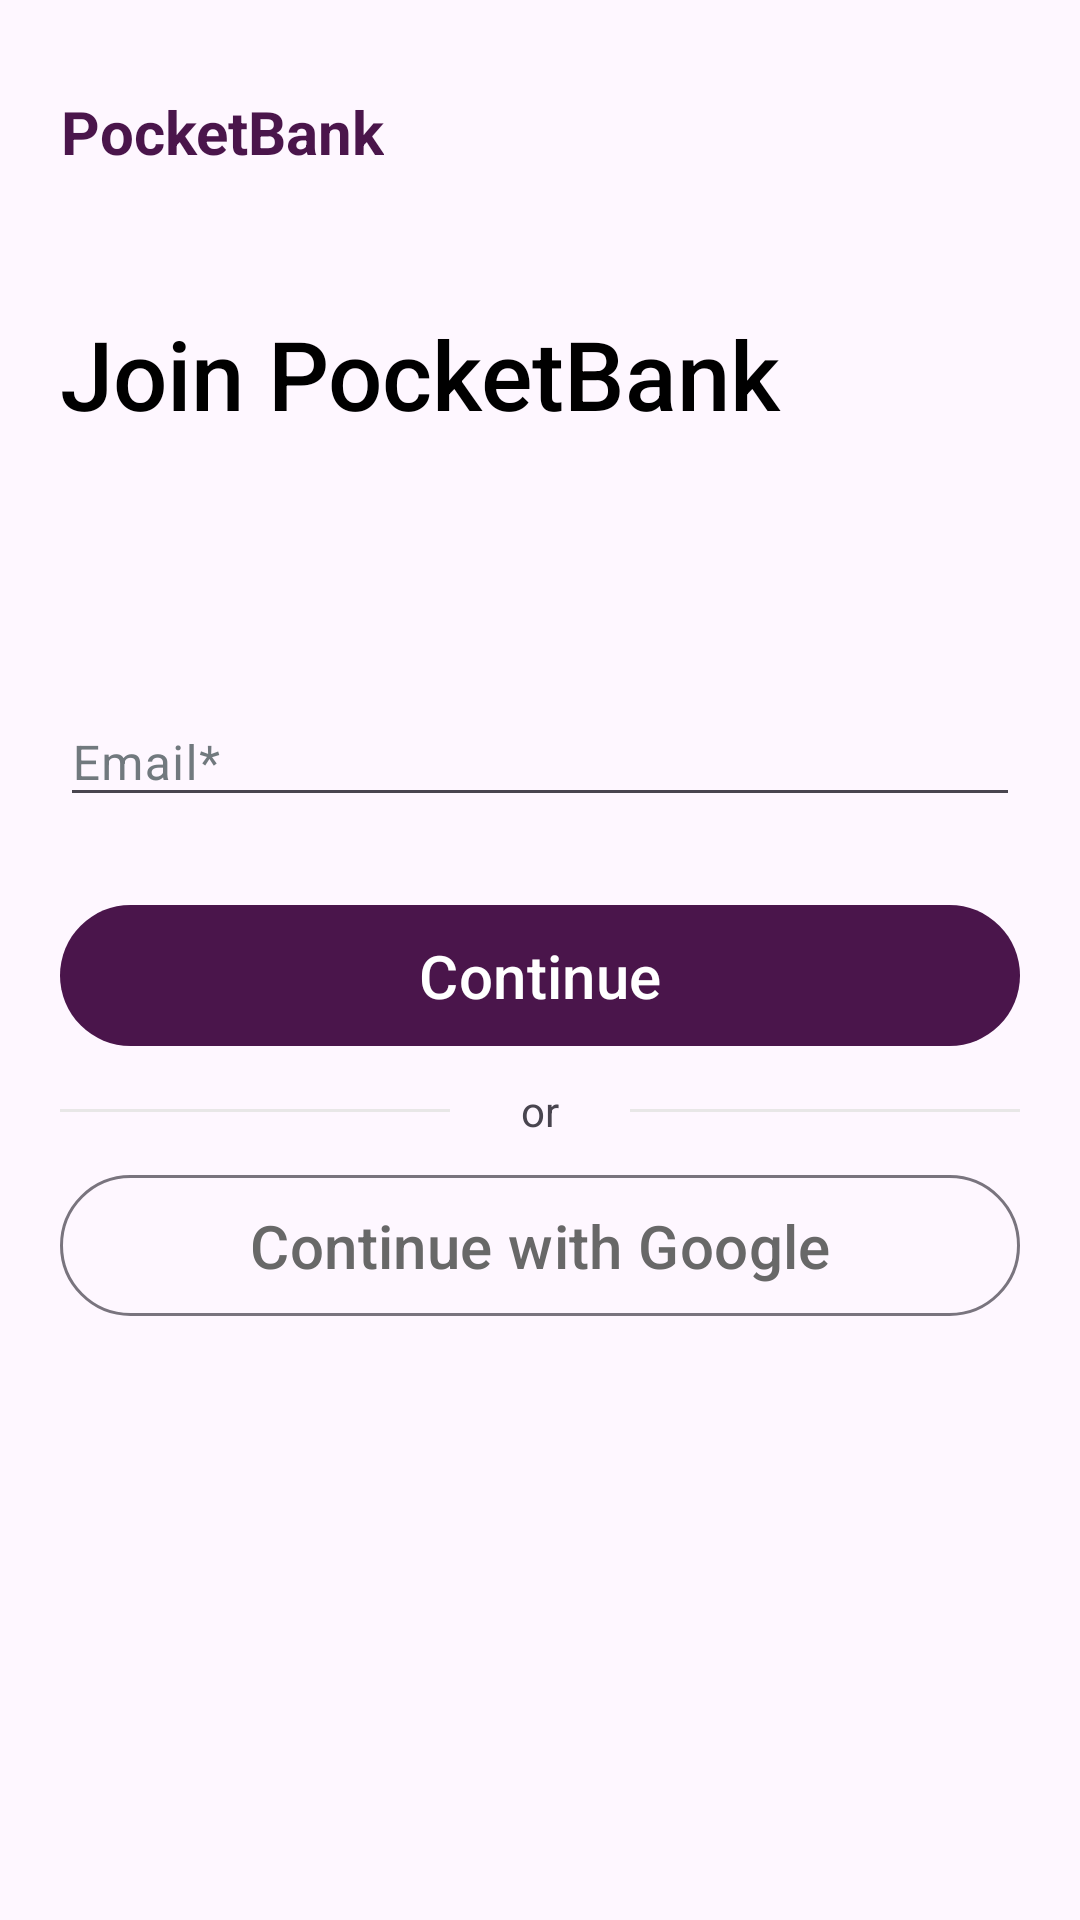

Write the Android layout XML for this screen, with the resource values it uses.
<!-- AndroidManifest.xml: application theme Theme.PocketBank -->
<!-- res/layout/activity_registration.xml -->
<?xml version="1.0" encoding="utf-8"?>
<androidx.core.widget.NestedScrollView
    xmlns:app="http://schemas.android.com/apk/res-auto"
    xmlns:android="http://schemas.android.com/apk/res/android"
    android:layout_width="match_parent"
    android:layout_height="match_parent">

    <androidx.constraintlayout.widget.ConstraintLayout
        android:id="@+id/parent"
        android:layout_width="match_parent"
        android:layout_height="wrap_content">

        <androidx.constraintlayout.widget.Guideline
            android:id="@+id/leftGuidelineRegistrationActivity"
            android:layout_width="wrap_content"
            android:layout_height="wrap_content"
            android:orientation="vertical"
            app:layout_constraintGuide_begin="20dp"
            android:background="@color/white"/>

        <androidx.constraintlayout.widget.Guideline
            android:id="@+id/rightGuidelineRegistrationActivity"
            android:layout_width="wrap_content"
            android:layout_height="wrap_content"
            android:orientation="vertical"
            app:layout_constraintGuide_end="20dp"/>

        <androidx.constraintlayout.widget.Guideline
            android:id="@+id/topGuidelineRegistrationActivity"
            android:layout_width="wrap_content"
            android:layout_height="wrap_content"
            android:orientation="horizontal"
            app:layout_constraintGuide_begin="20dp"/>

        <com.google.android.material.textview.MaterialTextView
            android:id="@+id/appNameRegistrationActivity"
            android:layout_width="wrap_content"
            android:layout_height="48dp"
            app:layout_constraintLeft_toLeftOf="@id/leftGuidelineRegistrationActivity"
            app:layout_constraintTop_toBottomOf="@id/topGuidelineRegistrationActivity"
            android:text="@string/app_name"
            android:textStyle="bold"
            android:textColor="@color/aubergine"
            android:textSize="20sp"
            android:gravity="center"/>

        <com.google.android.material.textview.MaterialTextView
            android:id="@+id/notYou"
            android:layout_width="wrap_content"
            android:layout_height="48dp"
            app:layout_constraintTop_toTopOf="@id/appNameRegistrationActivity"
            app:layout_constraintRight_toRightOf="@id/rightGuidelineRegistrationActivity"
            android:text="@string/notYou"
            android:textAppearance="@style/TextAppearance.Material3.TitleMedium"
            android:textColor="@color/aubergine"
            android:background="?attr/selectableItemBackground"
            android:gravity="center"
            android:visibility="gone"/>

        <com.google.android.material.textview.MaterialTextView
            android:id="@+id/joinPocketBankRegistrationActivity"
            android:layout_width="wrap_content"
            android:layout_height="wrap_content"
            app:layout_constraintLeft_toLeftOf="@id/leftGuidelineRegistrationActivity"
            app:layout_constraintTop_toBottomOf="@id/appNameRegistrationActivity"
            android:layout_marginTop="35dp"
            android:text="@string/joinPocketBank"
            android:textAppearance="@style/TextAppearance.Material3.HeadlineLarge"
            app:fontFamily="sans-serif-medium"
            android:textColor="@color/black"/>

        <com.google.android.material.textview.MaterialTextView
            android:id="@+id/loginFromRegistrationActivity"
            android:layout_width="wrap_content"
            android:layout_height="48dp"
            app:layout_constraintLeft_toLeftOf="@id/leftGuidelineRegistrationActivity"
            app:layout_constraintTop_toBottomOf="@id/joinPocketBankRegistrationActivity"
            android:textAppearance="@style/TextAppearance.Material3.TitleMedium"
            android:gravity="center"
            android:textColor="@color/aubergine"
            android:background="?attr/selectableItemBackground"/>

        <com.google.android.material.textfield.TextInputLayout
        android:id="@+id/emailInputLayoutRegistration"
        android:layout_width="0dp"
        android:layout_height="wrap_content"
        app:layout_constraintLeft_toLeftOf="@id/leftGuidelineRegistrationActivity"
        app:layout_constraintRight_toRightOf="@id/rightGuidelineRegistrationActivity"
        app:layout_constraintTop_toBottomOf="@id/loginFromRegistrationActivity"
        android:layout_marginTop="25dp"
        android:hint="@string/emailRequired"
        app:hintTextAppearance="@style/TextAppearance.Material3.BodyLarge"
        app:hintTextColor="@color/steelGray"
        app:errorEnabled="true">

        <com.google.android.material.textfield.TextInputEditText
            android:id="@+id/editTextEmailRegistration"
            android:layout_width="match_parent"
            android:layout_height="wrap_content"
            android:inputType="textEmailAddress"
            android:importantForAutofill="no"/>

    </com.google.android.material.textfield.TextInputLayout>

    <com.google.android.material.textfield.TextInputLayout
        android:id="@+id/passwordInputLayoutRegistration"
        android:layout_width="0dp"
        android:layout_height="wrap_content"
        app:layout_constraintLeft_toLeftOf="@id/leftGuidelineRegistrationActivity"
        app:layout_constraintRight_toRightOf="@id/rightGuidelineRegistrationActivity"
        app:layout_constraintTop_toBottomOf="@+id/emailInputLayoutRegistration"
        android:hint="@string/passwordRequired"
        app:endIconMode="password_toggle"
        app:helperText="@string/eightOrMoreCharacters"
        app:helperTextEnabled="true"
        app:hintTextAppearance="@style/TextAppearance.Material3.BodyLarge"
        app:hintTextColor="@color/steelGray"
        android:visibility="gone"
        android:layout_marginTop="5dp">

        <com.google.android.material.textfield.TextInputEditText
            android:id="@+id/editTextPasswordRegistration"
            android:layout_width="match_parent"
            android:layout_height="wrap_content"
            android:inputType="textPassword"
            android:importantForAutofill="no"
             />

    </com.google.android.material.textfield.TextInputLayout>

    <com.google.android.material.textfield.TextInputLayout
        android:id="@+id/nameInputLayoutRegistration"
        android:layout_width="0dp"
        android:layout_height="wrap_content"
        app:layout_constraintLeft_toLeftOf="@id/leftGuidelineRegistrationActivity"
        app:layout_constraintRight_toRightOf="@id/rightGuidelineRegistrationActivity"
        app:layout_constraintTop_toBottomOf="@id/loginFromRegistrationActivity"
        android:layout_marginTop="25dp"
        android:hint="@string/name"
        app:hintTextAppearance="@style/TextAppearance.Material3.BodyLarge"
        app:errorEnabled="true"
        android:visibility="gone"
        app:hintTextColor="@color/steelGray">

        <com.google.android.material.textfield.TextInputEditText
            android:id="@+id/editTextNameRegistration"
            android:layout_width="match_parent"
            android:layout_height="wrap_content"
            android:inputType="textPersonName"
            android:importantForAutofill="no"/>

    </com.google.android.material.textfield.TextInputLayout>

    <com.google.android.material.textfield.TextInputLayout
        android:id="@+id/addressInputLayoutRegistrationActivity"
        android:layout_width="0dp"
        android:layout_height="wrap_content"
        app:layout_constraintLeft_toLeftOf="@id/leftGuidelineRegistrationActivity"
        app:layout_constraintRight_toRightOf="@id/rightGuidelineRegistrationActivity"
        app:layout_constraintTop_toBottomOf="@id/nameInputLayoutRegistration"
        android:hint="@string/Address"
        app:hintTextAppearance="@style/TextAppearance.Material3.BodyLarge"
        android:visibility="gone"
        app:errorEnabled="true"
        app:hintTextColor="@color/steelGray"
        android:layout_marginTop="5dp">

        <com.google.android.material.textfield.TextInputEditText
            android:id="@+id/editTextAddressRegistration"
            android:layout_width="match_parent"
            android:layout_height="wrap_content"
            android:inputType="textPostalAddress"
            android:importantForAutofill="no"/>

    </com.google.android.material.textfield.TextInputLayout>

    <com.google.android.material.button.MaterialButton
        android:id="@+id/register"
        android:layout_width="0dp"
        android:layout_height="55dp"
        android:text="@string/Continue"
        app:layout_constraintLeft_toLeftOf="@id/leftGuidelineRegistrationActivity"
        app:layout_constraintRight_toRightOf="@id/rightGuidelineRegistrationActivity"
        app:layout_constraintTop_toBottomOf="@+id/emailInputLayoutRegistration"
        android:textSize="20sp"
        android:layout_marginTop="5dp"/>

    <com.google.android.material.textview.MaterialTextView
        android:id="@+id/or"
        android:layout_width="60dp"
        android:layout_height="35dp"
        app:layout_constraintLeft_toLeftOf="@id/register"
        app:layout_constraintRight_toRightOf="@id/register"
        app:layout_constraintTop_toBottomOf="@id/register"
        android:text="@string/or"
        android:gravity="center"/>

    <com.google.android.material.divider.MaterialDivider
        android:id="@+id/rightDivider"
        android:layout_width="0dp"
        android:layout_height="wrap_content"
        app:layout_constraintRight_toRightOf="@id/rightGuidelineRegistrationActivity"
        app:layout_constraintLeft_toRightOf="@+id/or"
        app:layout_constraintTop_toTopOf="@id/or"
        app:layout_constraintBottom_toBottomOf="@id/or"
        app:dividerColor="@color/lightestGray"/>

    <com.google.android.material.divider.MaterialDivider
        android:id="@+id/leftDivider"
        android:layout_width="0dp"
        android:layout_height="wrap_content"
        app:layout_constraintLeft_toLeftOf="@id/leftGuidelineRegistrationActivity"
        app:layout_constraintRight_toLeftOf="@id/or"
        app:layout_constraintTop_toTopOf="@id/or"
        app:layout_constraintBottom_toBottomOf="@id/or"
        app:dividerColor="@color/lightestGray"/>

    <com.google.android.material.button.MaterialButton
        android:id="@+id/googleSignInButton"
        android:layout_width="0dp"
        android:layout_height="55dp"
        app:layout_constraintLeft_toLeftOf="@id/leftGuidelineRegistrationActivity"
        app:layout_constraintRight_toRightOf="@id/rightGuidelineRegistrationActivity"
        app:layout_constraintTop_toBottomOf="@+id/or"
        style="?attr/materialButtonOutlinedStyle"
        android:text="@string/continueWithGoogle"
        android:textColor="#686868"
        android:textSize="20sp"
        app:icon="@drawable/ic_icons8_google_48"
        app:iconTint="@null"
        app:iconGravity="textStart"
        app:iconSize="25dp"/>

    </androidx.constraintlayout.widget.ConstraintLayout>

</androidx.core.widget.NestedScrollView>
<!-- resources referenced by this layout -->
<resources>
  <color name="aubergine">#4A154B</color>
  <color name="black">#000000</color>
  <color name="lightestGray">#E8E7E7</color>
  <color name="steelGray">#71797E</color>
  <color name="white">#ffffff</color>
  <string name="Address">Address</string>
  <string name="Continue">Continue</string>
  <string name="app_name">PocketBank</string>
  <string name="continueWithGoogle">Continue with Google</string>
  <string name="eightOrMoreCharacters">8 or more characters</string>
  <string name="emailRequired">Email*</string>
  <string name="joinPocketBank">Join PocketBank</string>
  <string name="name">Name*</string>
  <string name="notYou">Not you?</string>
  <string name="or">or</string>
  <string name="passwordRequired">Password*</string>
  <color name="Red">#D50000</color>
  <color name="lightestAubergine">#E0BBE1</color>
  <style name="Widget.App.Toolbar" parent="Widget.Material3.Toolbar.Surface">
  
          <item name="materialThemeOverlay">@style/ThemeOverlay.App.Toolbar</item>
          <item name="titleTextAppearance">@style/TextAppearance.App.TitleLarge</item>
  
      </style>
  <style name="Widget.App.BottomNavigationView" parent="Widget.Material3.BottomNavigationView">
  
          <item name="materialThemeOverlay">@style/ThemeOverlay.App.BottomNavigationView</item>
  
      </style>
  <style name="Widget.App.Button" parent="Widget.Material3.Button">
  
          
      </style>
  <style name="customTextInputLayoutStyle" parent="Base.Widget.MaterialComponents.TextInputLayout">
  
          <item name="hintTextColor">@color/aubergine</item>
  
          <item name="errorTextAppearance">@style/customErrorTextAppearance</item>
  
          <item name="boxBackgroundMode">none</item>
  
          <item name="android:textColorHint">@color/steelGray</item>
  
          <item name="materialThemeOverlay">@style/customThemeOverlay</item>
  
      </style>
  <style name="ThemeOverlay.App.MaterialAlertDialog" parent="ThemeOverlay.Material3.MaterialAlertDialog">
  
          <item name="colorSurface">@color/white</item>
  
      </style>
  <style name="ThemeOverlay.App.Toolbar" parent="">
  
          <item name="colorSurface">@color/aubergine</item>
          <item name="colorOnSurface">@color/white</item>
  
      </style>
  <style name="TextAppearance.App.TitleLarge" parent="TextAppearance.Material3.TitleLarge">
  
          <item name="fontFamily">serif</item>
  
          <item name="android:fontFamily">serif</item>
  
      </style>
  <style name="ThemeOverlay.App.BottomNavigationView" parent="">
  
          <item name="colorSurface">@color/ghostWhite</item>
          <item name="colorOnSurfaceVariant">@color/darkGrey </item>
          <item name="colorOnSecondaryContainer">@color/aubergine </item>
          <item name="colorOnSurface">@color/aubergine</item>
          <item name="colorSecondaryContainer">@color/white</item>
  
      </style>
  <style name="customErrorTextAppearance" parent="TextAppearance.Design.Error">
  
          <item name="fontFamily">sans-serif-medium</item>
  
      </style>
  <style name="customThemeOverlay">
  
          <item name="editTextStyle">@style/customEditTextStyle</item>
  
          <item name="colorSecondary">@color/darkGrey</item>
  
      </style>
  <color name="ghostWhite">#f8f8ff</color>
  <color name="darkGrey">#686868</color>
  <style name="customEditTextStyle" parent="Widget.Design.TextInputEditText">
  
          <item name="android:textAppearance">@style/TextAppearance.Material3.BodyLarge</item>
          
      </style>
</resources>
